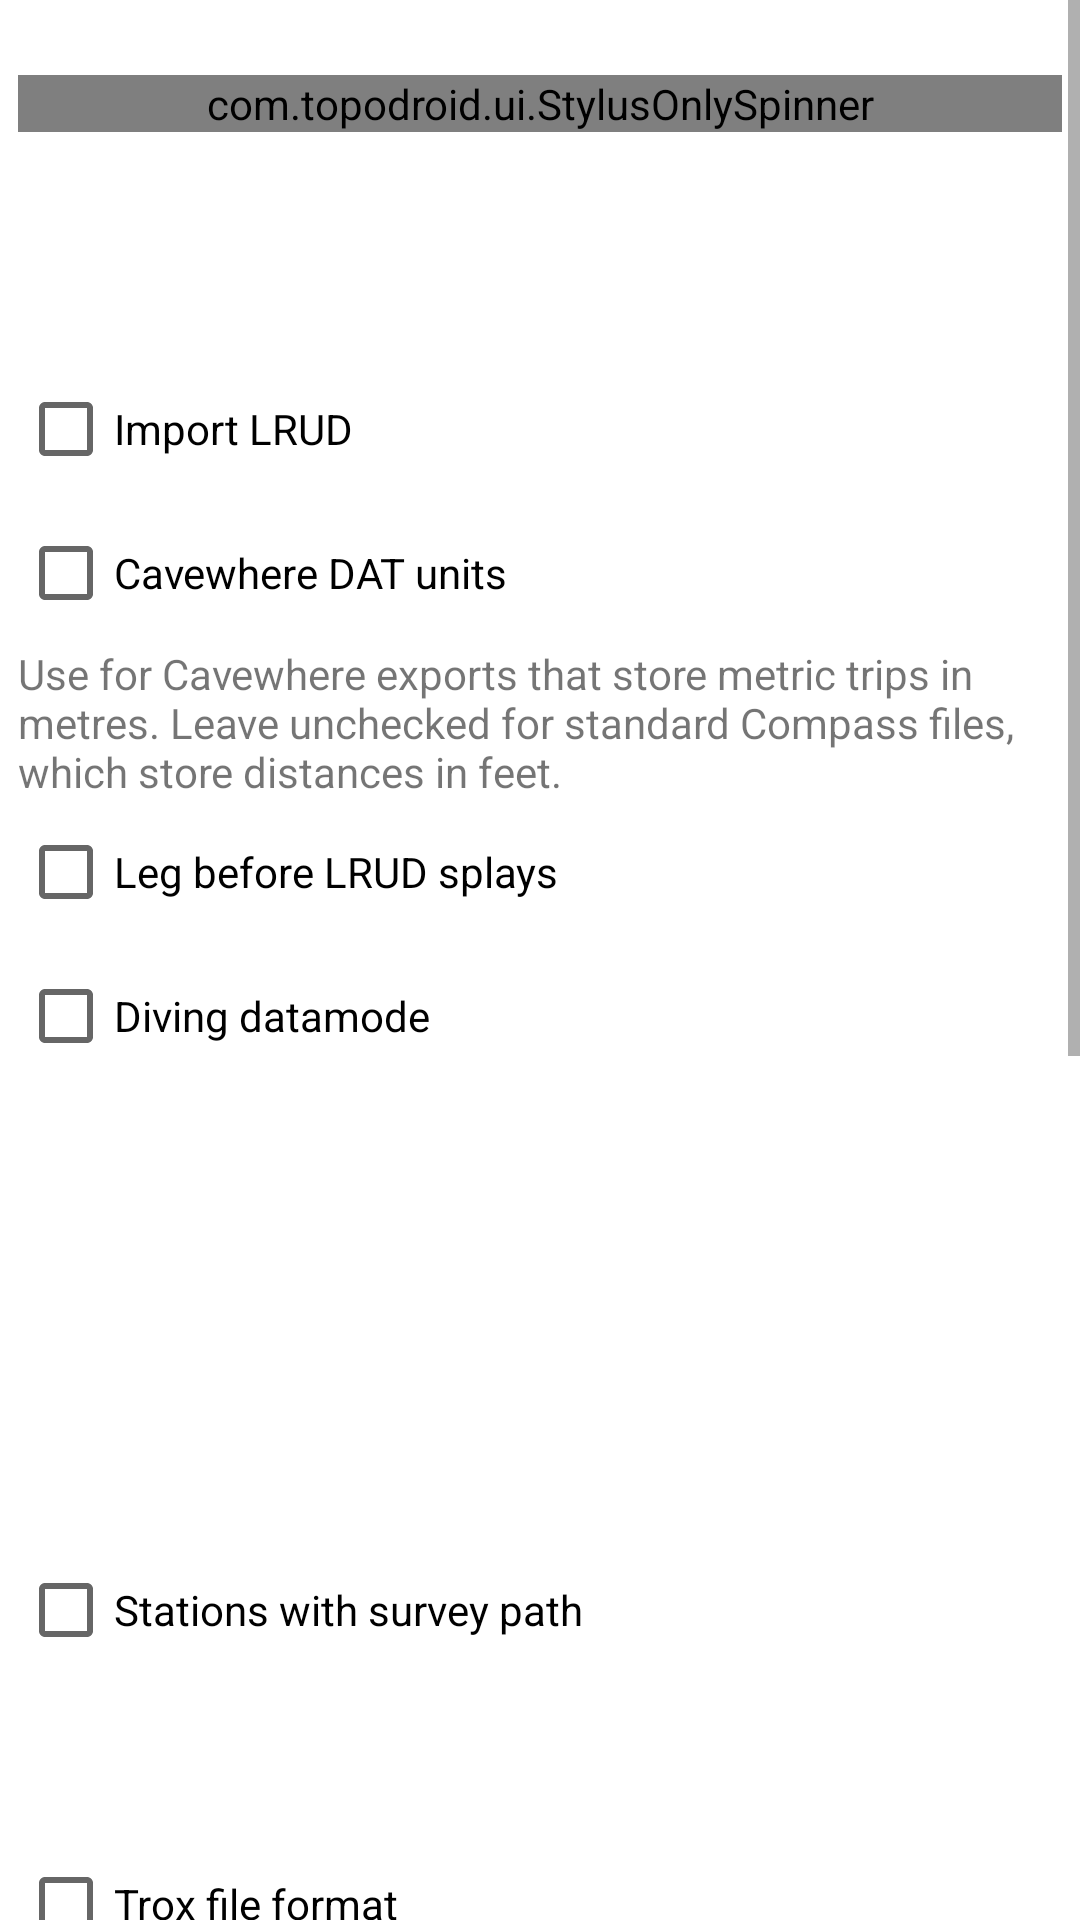

This screen was rendered from an Android layout file. Write that file and the resources it references.
<!-- AndroidManifest.xml: fallback theme Theme.MaterialComponents.DayNight.NoActionBar -->
<!-- res/layout/import_dialog_shot.xml -->
<?xml version="1.0" encoding="utf-8"?>
<ScrollView xmlns:android="http://schemas.android.com/apk/res/android" 
    android:layout_width="match_parent"
    android:layout_height="match_parent"
    >
<LinearLayout
  style="@style/base_padding"
  android:layout_width="match_parent" 
  android:layout_height="wrap_content"
  android:orientation="vertical"
  >

  <com.topodroid.ui.StylusOnlySpinner android:id="@+id/spin"
    android:layout_width="match_parent"
    android:layout_height="wrap_content"
    android:layout_marginTop="@dimen/marginvbig"
    android:drawSelectorOnTop="true"
  />

  <include android:id="@+id/import_warning" layout="@layout/export_warning" />

  <LinearLayout android:id="@+id/layout_zip"
    android:layout_width="match_parent" 
    android:layout_height="wrap_content"
    android:orientation="vertical" 
    android:layout_marginTop="@dimen/marginvbig"
    android:layout_marginBottom="@dimen/marginvbig"
    >
  </LinearLayout>

  <LinearLayout android:id="@+id/layout_compass"
    android:layout_width="match_parent" 
    android:layout_height="wrap_content"
    android:orientation="vertical" 
    android:layout_marginTop="@dimen/marginvbig"
    android:layout_marginBottom="@dimen/marginvbig"
    >
    <CheckBox android:id="@+id/dat_lrud"
      android:layout_width="match_parent"
      android:layout_height="wrap_content" 
      android:text="@string/import_lrud"
      />
    <CheckBox android:id="@+id/dat_cavewhere_units"
      android:layout_width="match_parent"
      android:layout_height="wrap_content"
      android:text="@string/import_compass_cavewhere_units"
      />
    <TextView
      android:layout_width="match_parent"
      android:layout_height="wrap_content"
      android:text="@string/import_compass_cavewhere_units_help"
      />
    <CheckBox android:id="@+id/dat_leg_first"
      android:layout_width="match_parent"
      android:layout_height="wrap_content" 
      android:text="@string/import_leg_first"
      />
    <CheckBox android:id="@+id/dat_diving"
      android:layout_width="match_parent"
      android:layout_height="wrap_content" 
      android:text="@string/import_diving_datamode"
      />
  </LinearLayout>

  <LinearLayout android:id="@+id/layout_cavesniper"
    android:layout_width="match_parent" 
    android:layout_height="wrap_content"
    android:orientation="vertical" 
    android:layout_marginTop="@dimen/marginvbig"
    android:layout_marginBottom="@dimen/marginvbig"
    >
  </LinearLayout>

  <LinearLayout android:id="@+id/layout_survex"
    android:layout_width="match_parent" 
    android:layout_height="wrap_content"
    android:orientation="vertical" 
    android:layout_marginTop="@dimen/marginvbig"
    android:layout_marginBottom="@dimen/marginvbig"
    >
  </LinearLayout>

  <LinearLayout android:id="@+id/layout_therion"
    android:layout_width="match_parent" 
    android:layout_height="wrap_content"
    android:orientation="vertical" 
    android:layout_marginTop="@dimen/marginvbig"
    android:layout_marginBottom="@dimen/marginvbig"
    >
    <CheckBox android:id="@+id/therion_path"
      android:layout_width="match_parent"
      android:layout_height="wrap_content" 
      android:text="@string/import_therion_path"
      />
  </LinearLayout>

  <LinearLayout android:id="@+id/layout_vtopo"
    android:layout_width="match_parent" 
    android:layout_height="wrap_content"
    android:orientation="vertical" 
    android:layout_marginTop="@dimen/marginvbig"
    android:layout_marginBottom="@dimen/marginvbig"
    >
    <CheckBox android:id="@+id/tro_trox"
      android:layout_width="match_parent"
      android:layout_height="wrap_content" 
      android:text="@string/import_trox"
      />
    <CheckBox android:id="@+id/tro_lrud"
      android:layout_width="match_parent"
      android:layout_height="wrap_content" 
      android:text="@string/import_lrud"
      />
    <CheckBox android:id="@+id/tro_leg_first"
      android:layout_width="match_parent"
      android:layout_height="wrap_content" 
      android:text="@string/import_leg_first"
      />
  </LinearLayout>

  <LinearLayout android:id="@+id/layout_walls"
    android:layout_width="match_parent" 
    android:layout_height="wrap_content"
    android:orientation="vertical" 
    android:layout_marginTop="@dimen/marginvbig"
    android:layout_marginBottom="@dimen/marginvbig"
    >
  </LinearLayout>

  <LinearLayout android:id="@+id/layout_pockettopo"
    android:layout_width="match_parent" 
    android:layout_height="wrap_content"
    android:orientation="vertical" 
    android:layout_marginTop="@dimen/marginvbig"
    android:layout_marginBottom="@dimen/marginvbig"
    >
  </LinearLayout>

  <LinearLayout android:id="@+id/layout_toporobot"
    android:layout_width="match_parent" 
    android:layout_height="wrap_content"
    android:orientation="vertical" 
    android:layout_marginTop="@dimen/marginvbig"
    android:layout_marginBottom="@dimen/marginvbig"
    >
  </LinearLayout>

  <LinearLayout android:id="@+id/layout_csv"
    android:layout_width="match_parent" 
    android:layout_height="wrap_content"
    android:orientation="vertical" 
    android:layout_marginTop="@dimen/marginvbig"
    android:layout_marginBottom="@dimen/marginvbig"
    >
    <CheckBox android:id="@+id/csv_bric"
      android:layout_width="match_parent"
      android:layout_height="wrap_content" 
      android:text="@string/import_bric"
      />
    <CheckBox android:id="@+id/csv_cavway"
      android:layout_width="match_parent"
      android:layout_height="wrap_content" 
      android:text="@string/import_cavway"
      />
  </LinearLayout>

  <LinearLayout android:id="@+id/help"
    android:layout_width="match_parent" 
    android:layout_height="wrap_content"
    android:orientation="horizontal" 
    android:layout_marginTop="@dimen/marginvbig"
    android:layout_marginBottom="@dimen/marginvbig"
    android:gravity="start"
    >
    <Button android:id="@+id/button_help"
        style="@style/button_empty"
        android:text="@string/button_help"
    />
    <LinearLayout 
      android:layout_width="fill_parent" 
      android:layout_height="wrap_content"
      android:gravity="end"
      >
      <Button android:id="@+id/button_back"
        style="@style/button_default"
        android:text="@string/button_cancel"
        android:layout_marginEnd="@dimen/marginh"
      />
      <Button android:id="@+id/button_ok"
        style="@style/button_default"
        android:text="@string/button_ok"
      />
    </LinearLayout>
  </LinearLayout>
   		
</LinearLayout>
</ScrollView>
<!-- res/layout/export_warning.xml (included above) -->
<?xml version="1.0" encoding="utf-8"?>
<TextView xmlns:android="http://schemas.android.com/apk/res/android"
  android:id="@+id/export_warning"
  android:layout_width="match_parent"
  android:layout_height="wrap_content"
  android:layout_marginTop="@dimen/marginvbig"
  android:visibility="gone"
  />
<!-- resources referenced by this layout -->
<resources>
  <dimen name="marginh">15dp</dimen>
  <dimen name="marginvbig">25dp</dimen>
  <string name="button_cancel">Cancel</string>
  <string name="button_help" translatable="false">\?</string>
  <string name="button_ok" copyable="all">OK</string>
  <string name="import_bric" translatable="false">BRIC</string>
  <string name="import_cavway" translatable="false">Cavway</string>
  <string name="import_compass_cavewhere_units">Cavewhere DAT units</string>
  <string name="import_compass_cavewhere_units_help">Use for Cavewhere exports that store metric trips in metres. Leave unchecked for standard Compass files, which store distances in feet.</string>
  <string name="import_diving_datamode">Diving datamode</string>
  <string name="import_leg_first">Leg before LRUD splays</string>
  <string name="import_lrud">Import LRUD</string>
  <string name="import_therion_path">Stations with survey path</string>
  <string name="import_trox">Trox file format</string>
  <style name="base_padding">
        <item name="android:paddingLeft">@dimen/paddingh</item>
        <item name="android:paddingRight">@dimen/paddingh</item>
        <item name="android:paddingBottom">@dimen/paddingv</item>
      </style>
  <style name="button_default" parent="button_base">
         <item name="android:gravity">center</item>
         <item name="android:textColor">#ffffff</item>
         <item name="android:shadowColor">#000000</item>
         <item name="android:background">@xml/button_d</item>
      </style>
  <style name="button_empty" parent="button_base">
         <item name="android:gravity">left</item>
         <item name="android:textColor">#66ccff</item>
         <item name="android:shadowColor">#000000</item>
         <item name="android:background">@xml/button_e</item>
         <item name="android:layout_gravity">left</item>
         
      </style>
  <dimen name="paddingh">6dp</dimen>
  <dimen name="paddingv">3dp</dimen>
  <style name="button_base" parent="@android:style/Widget.Holo.Button.Small">
         <item name="android:layout_width">wrap_content</item>
         <item name="android:layout_height">wrap_content</item>
         <item name="android:layout_marginLeft">3dip</item>
         <item name="android:layout_marginRight">3dip</item>
         <item name="android:shadowDx">1</item>
         <item name="android:shadowDy">1</item>
         <item name="android:shadowRadius">1</item>
         <item name="android:paddingLeft">6dip</item>
         <item name="android:paddingRight">6dip</item>
         <item name="android:paddingTop">8dip</item>
         <item name="android:paddingBottom">8dip</item>
         <item name="android:minWidth">24dip</item>
         <item name="android:minHeight">12dip</item>
         <item name="android:singleLine">true</item>
         
      </style>
</resources>
